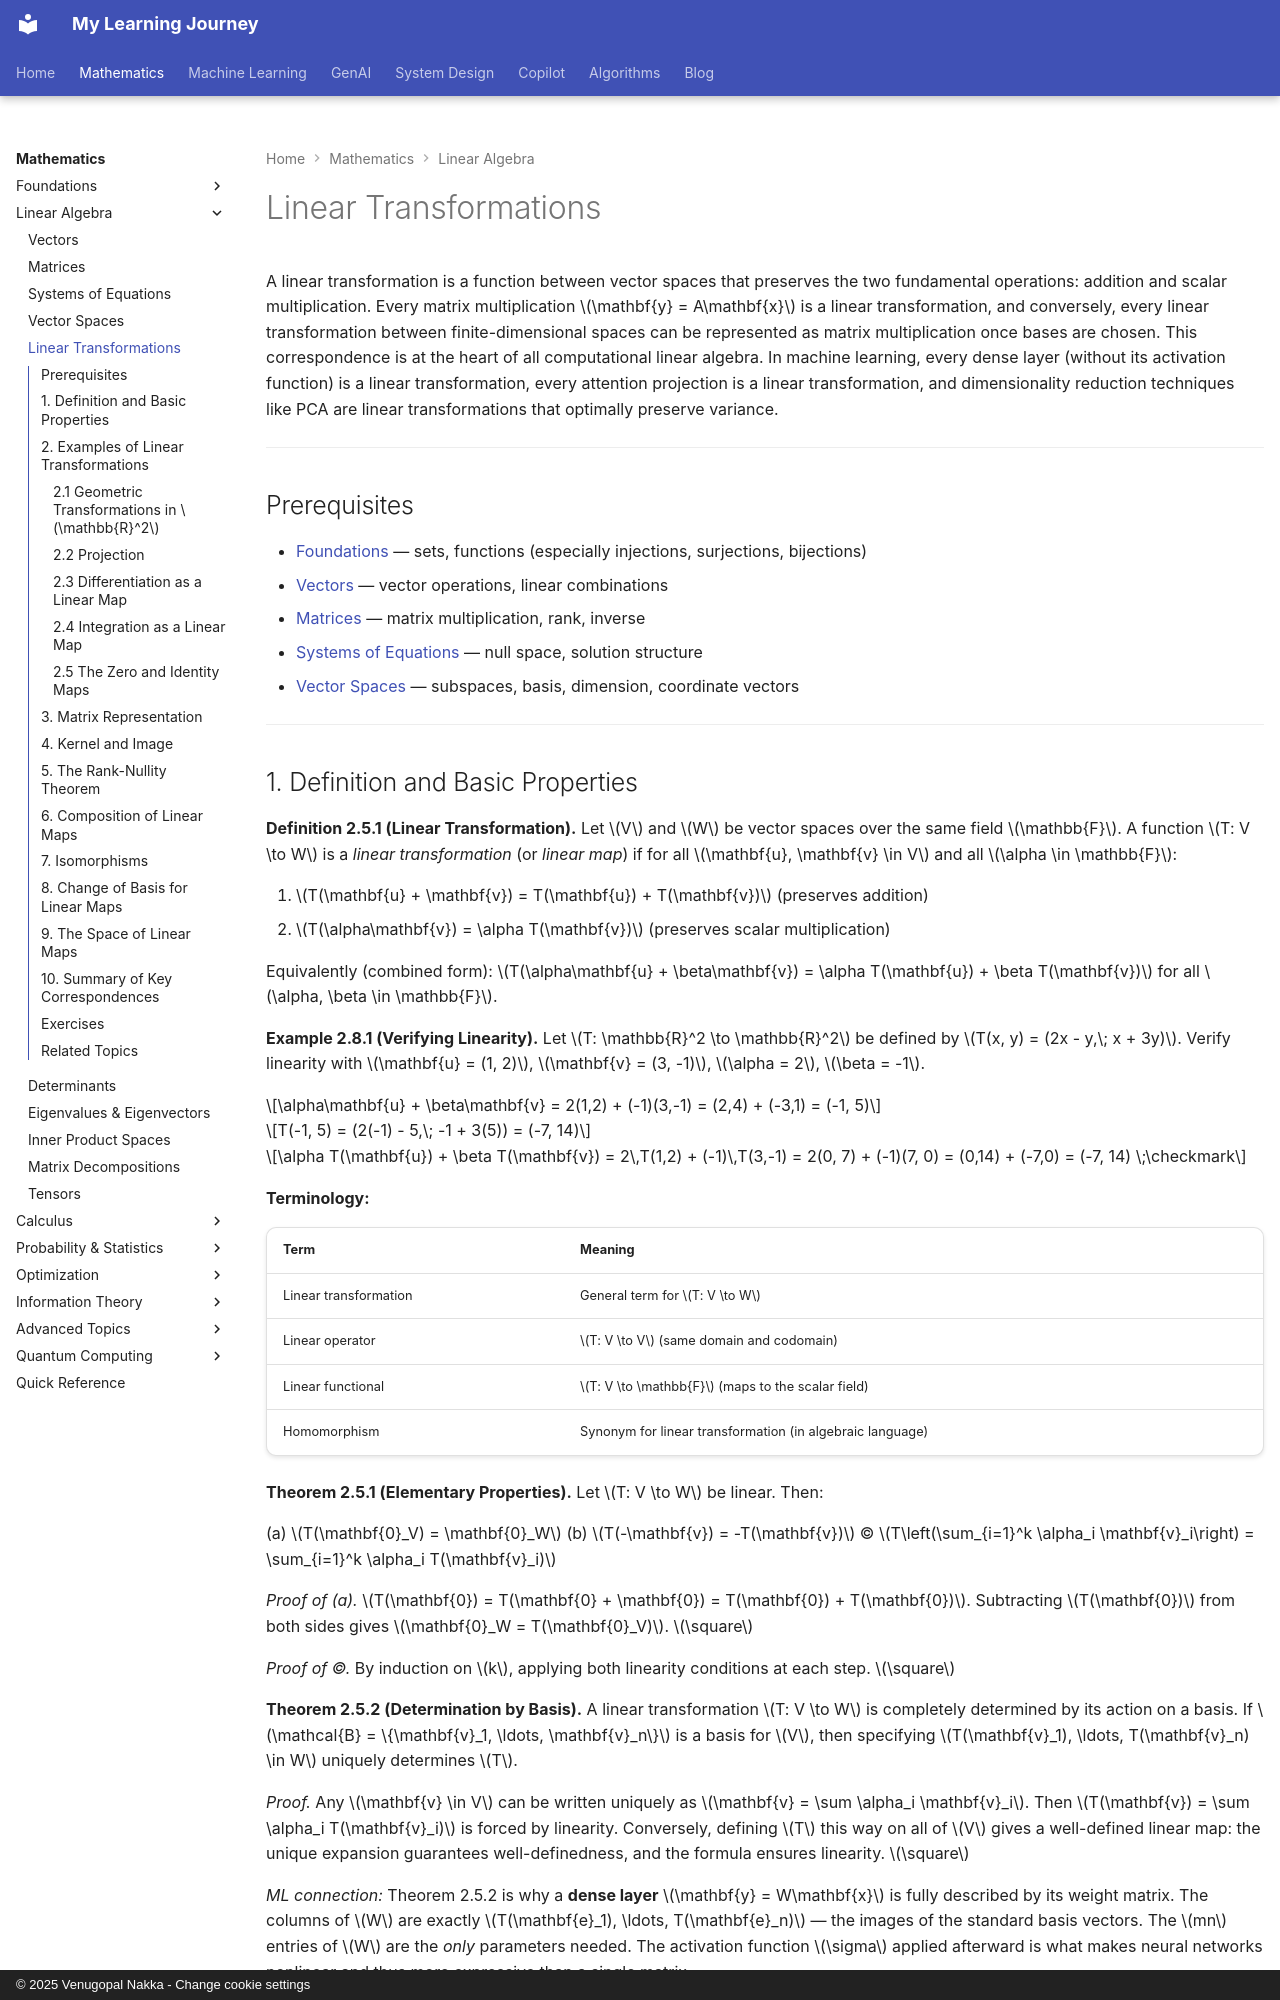

repository: nvgr-GenAI/my-learning · page: math/linear-algebra/linear-transformations/index.html · generator: mkdocs · copyright: © 2025 Venugopal Nakka - Change cookie settings

# Linear Transformations

A linear transformation is a function between vector spaces that preserves the two fundamental operations: addition and scalar multiplication. Every matrix multiplication $\mathbf{y} = A\mathbf{x}$ is a linear transformation, and conversely, every linear transformation between finite-dimensional spaces can be represented as matrix multiplication once bases are chosen. This correspondence is at the heart of all computational linear algebra. In machine learning, every dense layer (without its activation function) is a linear transformation, every attention projection is a linear transformation, and dimensionality reduction techniques like PCA are linear transformations that optimally preserve variance.

---

## Prerequisites

- [Foundations](../foundations/index.md) — sets, functions (especially injections, surjections, bijections)
- [Vectors](vectors.md) — vector operations, linear combinations
- [Matrices](matrices.md) — matrix multiplication, rank, inverse
- [Systems of Equations](systems-of-equations.md) — null space, solution structure
- [Vector Spaces](vector-spaces.md) — subspaces, basis, dimension, coordinate vectors

---

## 1. Definition and Basic Properties

**Definition 2.5.1 (Linear Transformation).** Let $V$ and $W$ be vector spaces over the same field $\mathbb{F}$. A function $T: V \to W$ is a *linear transformation* (or *linear map*) if for all $\mathbf{u}, \mathbf{v} \in V$ and all $\alpha \in \mathbb{F}$:

1. $T(\mathbf{u} + \mathbf{v}) = T(\mathbf{u}) + T(\mathbf{v})$ (preserves addition)
2. $T(\alpha\mathbf{v}) = \alpha T(\mathbf{v})$ (preserves scalar multiplication)

Equivalently (combined form): $T(\alpha\mathbf{u} + \beta\mathbf{v}) = \alpha T(\mathbf{u}) + \beta T(\mathbf{v})$ for all $\alpha, \beta \in \mathbb{F}$.

**Example 2.8.1 (Verifying Linearity).** Let $T: \mathbb{R}^2 \to \mathbb{R}^2$ be defined by $T(x, y) = (2x - y,\; x + 3y)$. Verify linearity with $\mathbf{u} = (1, 2)$, $\mathbf{v} = (3, -1)$, $\alpha = 2$, $\beta = -1$.

$$\alpha\mathbf{u} + \beta\mathbf{v} = 2(1,2) + (-1)(3,-1) = (2,4) + (-3,1) = (-1, 5)$$

$$T(-1, 5) = (2(-1) - 5,\; -1 + 3(5)) = (-7, 14)$$

$$\alpha T(\mathbf{u}) + \beta T(\mathbf{v}) = 2\,T(1,2) + (-1)\,T(3,-1) = 2(0, 7) + (-1)(7, 0) = (0,14) + (-7,0) = (-7, 14) \;\checkmark$$

**Terminology:**

| Term | Meaning |
|------|---------|
| Linear transformation | General term for $T: V \to W$ |
| Linear operator | $T: V \to V$ (same domain and codomain) |
| Linear functional | $T: V \to \mathbb{F}$ (maps to the scalar field) |
| Homomorphism | Synonym for linear transformation (in algebraic language) |

**Theorem 2.5.1 (Elementary Properties).** Let $T: V \to W$ be linear. Then:

(a) $T(\mathbf{0}_V) = \mathbf{0}_W$
(b) $T(-\mathbf{v}) = -T(\mathbf{v})$
(c) $T\left(\sum_{i=1}^k \alpha_i \mathbf{v}_i\right) = \sum_{i=1}^k \alpha_i T(\mathbf{v}_i)$

*Proof of (a).* $T(\mathbf{0}) = T(\mathbf{0} + \mathbf{0}) = T(\mathbf{0}) + T(\mathbf{0})$. Subtracting $T(\mathbf{0})$ from both sides gives $\mathbf{0}_W = T(\mathbf{0}_V)$. $\square$

*Proof of (c).* By induction on $k$, applying both linearity conditions at each step. $\square$

**Theorem 2.5.2 (Determination by Basis).** A linear transformation $T: V \to W$ is completely determined by its action on a basis. If $\mathcal{B} = \{\mathbf{v}_1, \ldots, \mathbf{v}_n\}$ is a basis for $V$, then specifying $T(\mathbf{v}_1), \ldots, T(\mathbf{v}_n) \in W$ uniquely determines $T$.

*Proof.* Any $\mathbf{v} \in V$ can be written uniquely as $\mathbf{v} = \sum \alpha_i \mathbf{v}_i$. Then $T(\mathbf{v}) = \sum \alpha_i T(\mathbf{v}_i)$ is forced by linearity. Conversely, defining $T$ this way on all of $V$ gives a well-defined linear map: the unique expansion guarantees well-definedness, and the formula ensures linearity. $\square$

*ML connection:* Theorem 2.5.2 is why a **dense layer** $\mathbf{y} = W\mathbf{x}$ is fully described by its weight matrix. The columns of $W$ are exactly $T(\mathbf{e}_1), \ldots, T(\mathbf{e}_n)$ — the images of the standard basis vectors. The $mn$ entries of $W$ are the *only* parameters needed. The activation function $\sigma$ applied afterward is what makes neural networks nonlinear and thus more expressive than a single matrix.

---

## 2. Examples of Linear Transformations
